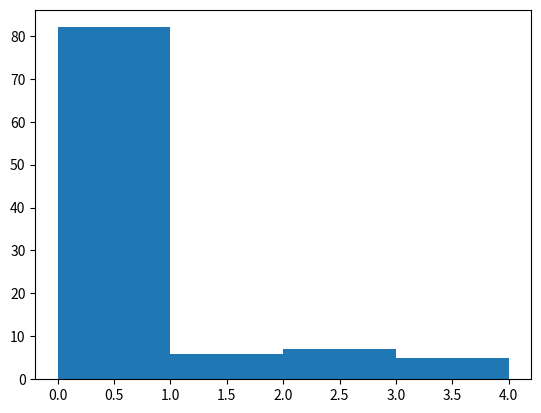

The matplotlib source for this figure:
# a neural network w/ hidden layers example.  We feed in noisy data with one
# of four frequencies and we want the net to return the frequency.

import random

import numpy as np
import matplotlib.pyplot as plt

ALLOWED_FREQS = [1, 2, 3, 4]

class SignalData(object):
    """this is the model data for our frequency training set.  We produce
    a signal (cosine with one of the allowed frequencies) and pollute
    it with noise.  The output is an array with an 1 in the slot
    corresponding to the correct frequency.

    """
    def __init__(self, N=101):
        self.N = N

        self.t = np.linspace(0.0, 1.0, N)

        # frequency
        self.f = random.choice(ALLOWED_FREQS)

        # random numbers in (-1, 1)
        noise = 2.0*np.random.random(N) - 1.0

        # input data
        self.x_orig = np.cos(2.0*np.pi*self.f*self.t)
        self.x = self.x_orig + 5.0*noise

        # output (scaled)
        self.y = np.zeros((len(ALLOWED_FREQS))) + 0.01
        self.y[self.f-1] = 1.0

    def interpret_frequency(self, out):
        """given the output from the neural network, determine which frequency
        was most preferred.

        """
        return ALLOWED_FREQS[np.argmax(out)]

    def plot(self, oname="model.png"):
        """plot the signal data"""
        plt.clf()
        plt.scatter(self.t, self.x, color="C0")
        plt.plot(self.t, self.x_orig, color="C1", ls=":", label="f = {}".format(self.f))
        plt.legend(frameon=False)
        plt.savefig(oname)


class NeuralNetwork(object):
    """A neural network class with a single hidden layer."""

    def __init__(self, num_training_unique=100, n_epochs=10,
                 learning_rate=0.1,
                 hidden_layer_size=100):

        self.num_training_unique = num_training_unique
        self.n_epochs = n_epochs

        self.train_set = []
        for _ in range(self.num_training_unique):
            self.train_set.append(SignalData())

        # learning rate
        self.eta = learning_rate

        # we get the size of the layers from the length of the input
        # and output
        model = self.train_set[0]

        # the number of nodes/neurons on the output layer
        self.m = len(model.y)

        # the number of nodes/neurons on the input layer
        self.n = len(model.x)

        # the number of nodes/neurons on the hidden layer
        self.k = hidden_layer_size

        # we will initialize the weights with Gaussian normal random
        # numbers centered on 0 with a width of 1/sqrt(n), where n is
        # the length of the input state

        # A is the set of weights between the hidden layer and output layer
        self.A = np.random.normal(0.0, 1.0/np.sqrt(self.k), (self.m, self.k))

        # B is the set of weights between the input layer and hidden layer
        self.B = np.random.normal(0.0, 1.0/np.sqrt(self.n), (self.k, self.n))

    def g(self, p):
        """our sigmoid function that operates on the hidden layer"""
        return 1.0/(1.0 + np.exp(-p))

    def train(self):
        """Train the neural network by doing gradient descent with back
        propagation to set the matrix elements in B (the weights
        between the input and hidden layer) and A (the weights between
        the hidden layer and output layer)

        """

        for i in range(self.n_epochs):

            print("epoch {} of {}".format(i+1, self.n_epochs))

            for _ in range(self.num_training_unique):

                model = random.choice(self.train_set)

                x = model.x.reshape(self.n, 1)
                y = model.y.reshape(self.m, 1)

                z_tilde = self.g(self.B @ x)
                z = self.g(self.A @ z_tilde)

                e = z - y
                e_tilde = self.A.T @ e

                dA = -2*self.eta * e * z*(1-z) @ z_tilde.T
                dB = -2*self.eta * e_tilde * z_tilde*(1-z_tilde) @ x.T

                self.A[:, :] += dA
                self.B[:, :] += dB

    def predict(self, model):
        """ predict the outcome using our trained matrix A """
        y = self.g(self.A @ (self.g(self.B @ model.x)))
        return y

def main(k=2):

    # length of our input vector
    nn = NeuralNetwork(num_training_unique=1000, n_epochs=5, hidden_layer_size=k,
                       learning_rate=0.05)

    # train
    nn.train()

    # try it out -- first on our original training set data
    err = []
    for q, model in enumerate(nn.train_set):
        y_nn = nn.predict(model)
        err.append(abs(model.interpret_frequency(y_nn) - model.f))
        if q == 0:
            model.plot()

    plt.clf()
    markerline, stemlines, baseline = plt.stem(err, ":", linefmt="C0")
    plt.setp(stemlines, "color", "C0")
    plt.savefig("trained_data_{}.png".format(k), dpi=150)


    plt.clf()
    bins = list(range(5))
    plt.hist(err, bins=bins)
    #bins_labels(bins)
    plt.savefig("trained_hist_{}.png".format(k), dpi=150)

    # now try it out on 100 different new random sequences
    err = []
    for _ in range(100):
        model = SignalData()
        y_nn = nn.predict(model)
        err.append(abs(model.interpret_frequency(y_nn) - model.f))

    plt.clf()
    markerline, stemlines, baseline = plt.stem(err, ":", linefmt="C0")
    plt.setp(stemlines, "color", "C0")
    plt.savefig("random_data_{}.png".format(k), dpi=150)

    plt.clf()
    plt.hist(err, bins=bins)
    #bins_labels(bins)
    plt.savefig("random_hist_{}.png".format(k), dpi=150)


def bins_labels(bins, **kwargs):
    """pretty histogram bin labels from
    https://stackoverflow.com/questions/23246125/how-to-center-labels-in-histogram-plot"""
    bin_w = (max(bins) - min(bins)) / (len(bins) - 1)
    plt.xticks(np.arange(min(bins)+bin_w/2, max(bins), bin_w), bins, **kwargs)
    plt.xlim(bins[0], bins[-1])

if __name__ == "__main__":
    for hidden_size in [1, 2, 4, 8, 16, 32, 64]:
        main(k=hidden_size)
